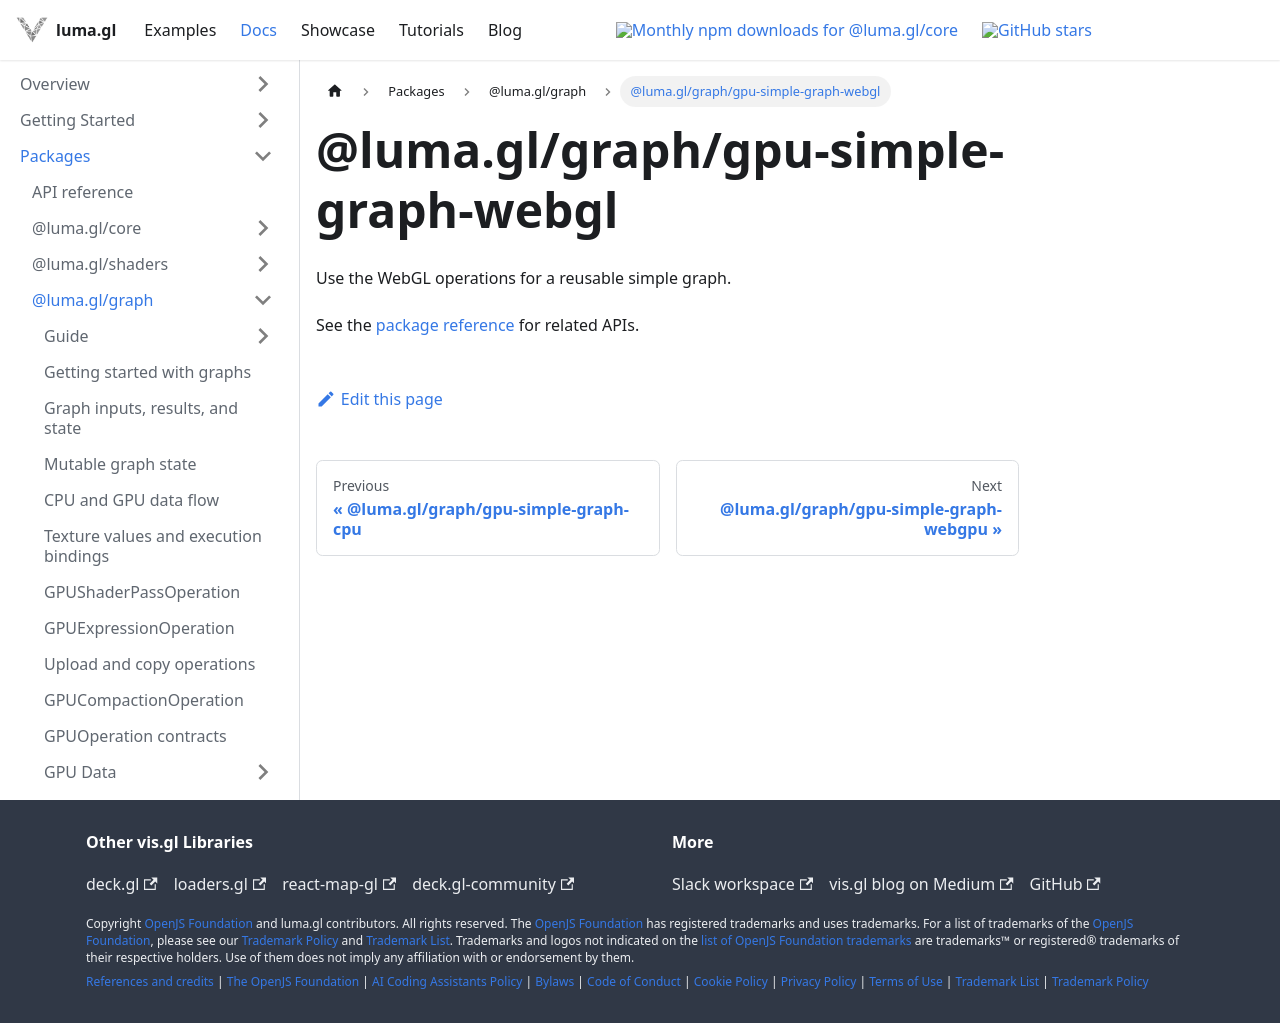

repository: visgl/luma.gl · page: next/docs/api-reference/graph/entry-points/gpu-simple-graph-webgl.html · generator: docusaurus

# @luma.gl/graph/gpu-simple-graph-webgl

Use the WebGL operations for a reusable simple graph.

See the [package reference](../README.md) for related APIs.
